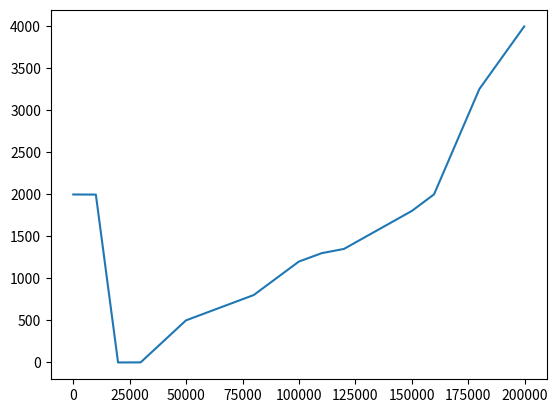

Source code (Python):
#!usr/bin/env
"""
Created on Sat Oct  5 15:19:17 2019

[redacted]
"""

from matplotlib import pyplot as plt
import numpy as np

D = [0, 10000, 20000, 30000, 50000, 80000, 100000, 110000, 120000, 150000, 160000, 180000, 200000]
y1 = [2000, 2000, 0, 0, 500, 800, 1200, 1300, 1350, 1800, 2000, 3250, 4000]
x1 = [0]

pumpA = {'Weight': 4500, 'Length': 7, 'Width': 9, 'Cost': 3000000}
pumpB = {'Weight': 7000, 'Length': 10, 'Width': 12, 'Cost': 4250000}
pumpC = {'Weight': 8500, 'Length': 12, 'Width': 14, 'Cost': 2400000}
pumpD = {'Weight': 7500, 'Length': 10, 'Width': 10, 'Cost': 2250000}
pumpE = {'Weight': 10000, 'Length': 15, 'Width': 15, 'Cost': 3600000}
pumpF = {'Weight': 4000, 'Length': 6, 'Width': 8, 'Cost': 2000000}

for i in range(len(D)-1):
    x_i = ((D[i+1]-D[i])**2 - (y1[i+1]-y1[i])**2)**(1/2) + x1[i]
    x1.append(x_i)

print(x1)

x = np.linspace(0, max(x1), 20001)
y = np.interp(x,x1,y1)

slope = {'Silty Sand': 1, 'Stable Rock': 10, 'Medium Dense Sand': .66667, 'Firm Clay': 1.3333}
b_press = {'Silty Sand': 2000, 'Stable Rock': 6000, 'Medium Dense Sand': 2500, 'Firm Clay': 1500}
exc_cost = {'Silty Sand': 1, 'Stable Rock': 3, 'Medium Dense Sand': 1, 'Firm Clay': 1}
fnd_depth = {'Silty Sand': 4, 'Stable Rock': 2, 'Medium Dense Sand': 3, 'Firm Clay': 3}

plt.plot(x,y)

earth = []

for i in x:
    if i < 20001 or (i > 120000 and i < 150000):
        earth.append((i,'Silty Sand'))
    elif i < 80000 or i > 180000:
        earth.append((i,'Stable Rock'))
    elif i <= 120000:
        earth.append((i,'Medium Dense Sand'))
    else:
        earth.append((i,'Firm Clay'))


